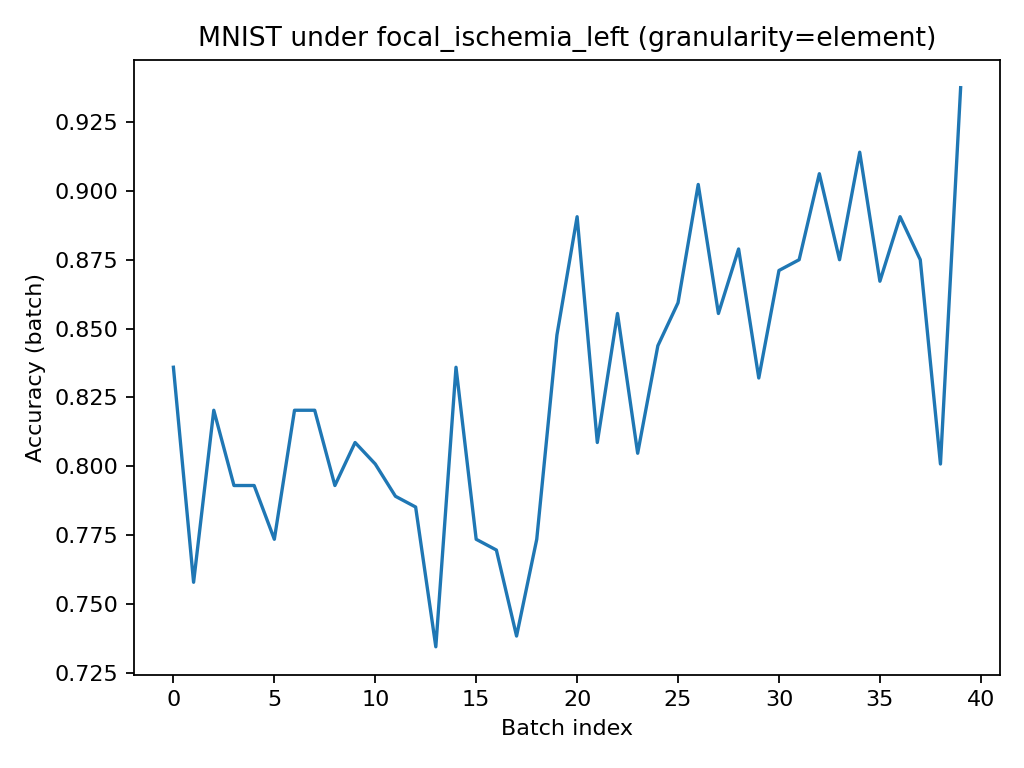

Data behind this chart, as committed beside it:
batch, acc
0, 0.8359
1, 0.7578
2, 0.8203
3, 0.793
4, 0.793
5, 0.7734
6, 0.8203
7, 0.8203
8, 0.793
9, 0.8086
10, 0.8008
11, 0.7891
12, 0.7852
13, 0.7344
14, 0.8359
15, 0.7734
16, 0.7695
17, 0.7383
18, 0.7734
19, 0.8477
20, 0.8906
21, 0.8086
22, 0.8555
23, 0.8047
24, 0.8438
25, 0.8594
26, 0.9023
27, 0.8555
28, 0.8789
29, 0.832
30, 0.8711
31, 0.875
32, 0.9062
33, 0.875
34, 0.9141
35, 0.8672
36, 0.8906
37, 0.875
38, 0.8008
39, 0.9375
